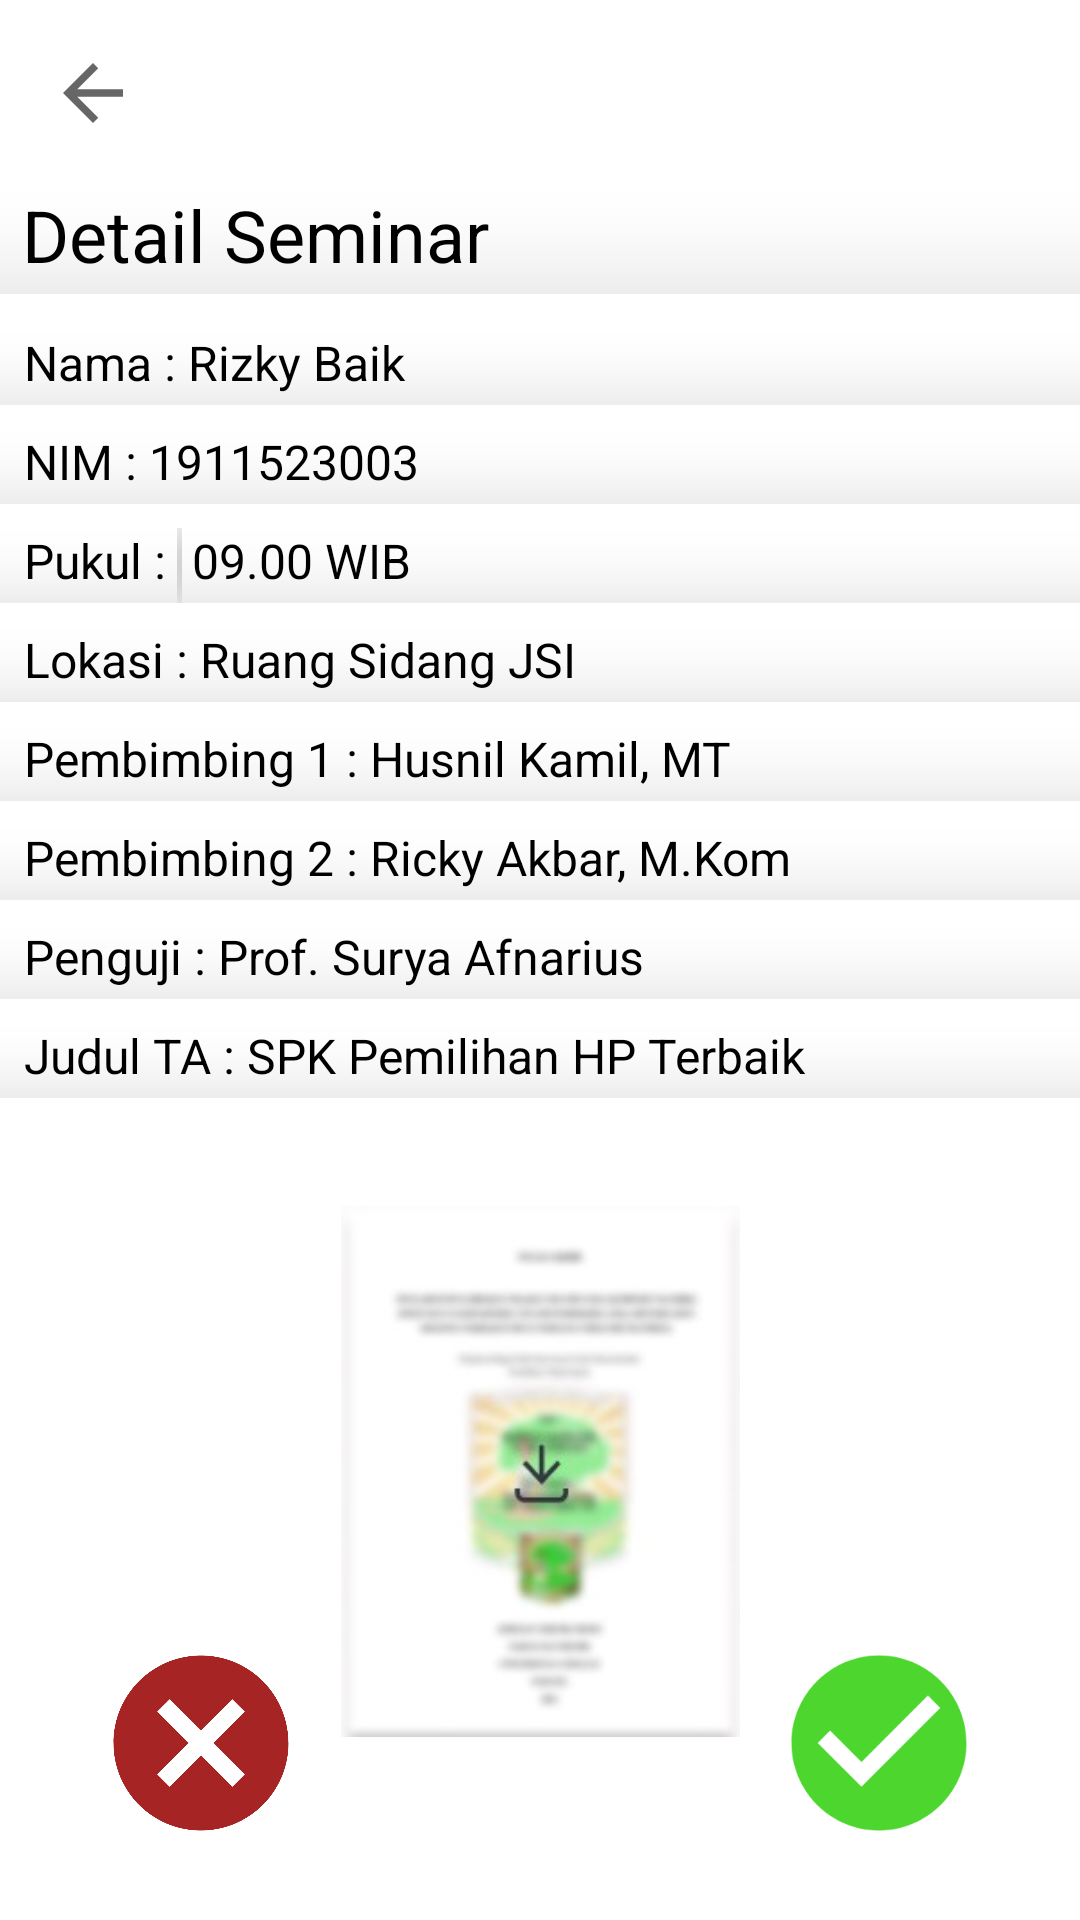

The Android layout XML behind this screen, and the referenced resources:
<!-- AndroidManifest.xml: application theme Theme.MobileTAB12 -->
<!-- res/layout/activity_detail_seminar_jadwal.xml -->
<?xml version="1.0" encoding="utf-8"?>
<androidx.constraintlayout.widget.ConstraintLayout xmlns:android="http://schemas.android.com/apk/res/android"
    xmlns:app="http://schemas.android.com/apk/res-auto"
    xmlns:tools="http://schemas.android.com/tools"
    android:id="@+id/detail_seminar"
    android:layout_width="match_parent"
    android:layout_height="match_parent"
    tools:context=".DetailSeminarJadwalActivity">


    <ImageView
        android:id="@+id/arrowBack13"
        android:layout_width="30dp"
        android:layout_height="30dp"
        android:layout_marginStart="16dp"
        android:layout_marginTop="16dp"
        android:onClick="buttonBackListJadwalSeminar"
        app:layout_constraintStart_toStartOf="parent"
        app:layout_constraintTop_toTopOf="parent"
        app:srcCompat="?attr/homeAsUpIndicator" />

    <ImageView
        android:id="@+id/accept"
        android:layout_width="70dp"
        android:layout_height="70dp"
        android:layout_marginEnd="32dp"
        android:layout_marginBottom="24dp"
        android:onClick="buttonAccept"
        app:layout_constraintBottom_toBottomOf="parent"
        app:layout_constraintEnd_toEndOf="parent"
        app:srcCompat="@drawable/ic_baseline_check_circle_24"
        tools:ignore="OnClick" />

    <ImageView
        android:id="@+id/reject"
        android:layout_width="70dp"
        android:layout_height="70dp"
        android:layout_marginStart="32dp"
        android:onClick="buttonRej"
        android:contentDescription="@string/reject"
        app:layout_constraintBottom_toBottomOf="@+id/accept"
        app:layout_constraintStart_toStartOf="parent"
        app:srcCompat="@drawable/ic_baseline_cancel_24"
        tools:ignore="OnClick" />

    <ImageView
        android:id="@+id/gambarTA"
        android:layout_width="133dp"
        android:layout_height="185dp"
        android:layout_marginTop="32dp"
        app:layout_constraintEnd_toEndOf="parent"
        app:layout_constraintStart_toStartOf="parent"
        app:layout_constraintTop_toBottomOf="@+id/judul_TA"
        app:srcCompat="@drawable/skripsi" />

    <TextView
        android:id="@+id/tanggal_seminar"
        android:layout_width="386dp"
        android:layout_height="36dp"
        android:layout_marginTop="16dp"
        android:background="@android:drawable/status_bar_item_app_background"
        android:paddingLeft="20dp"
        android:text="Detail Seminar"
        android:textColor="#000000"
        android:textSize="24sp"
        app:layout_constraintEnd_toEndOf="parent"
        app:layout_constraintStart_toStartOf="parent"
        app:layout_constraintTop_toBottomOf="@+id/arrowBack13" />

    <TextView
        android:id="@+id/nama"
        android:layout_width="385dp"
        android:layout_height="25dp"
        android:layout_marginTop="12dp"
        android:background="@android:drawable/status_bar_item_app_background"
        android:lineSpacingExtra="8sp"
        android:paddingLeft="20dp"
        android:text="Nama : Rizky Baik"
        android:textColor="#000000"
        android:textSize="16sp"
        app:layout_constraintEnd_toEndOf="parent"
        app:layout_constraintStart_toStartOf="parent"
        app:layout_constraintTop_toBottomOf="@+id/tanggal_seminar" />

    <TextView
        android:id="@+id/NIM"
        android:layout_width="385dp"
        android:layout_height="25dp"
        android:layout_marginTop="8dp"
        android:background="@android:drawable/status_bar_item_app_background"
        android:lineSpacingExtra="8sp"
        android:paddingLeft="20dp"
        android:text="NIM : 1911523003"
        android:textColor="#000000"
        android:textSize="16sp"
        app:layout_constraintEnd_toEndOf="parent"
        app:layout_constraintStart_toStartOf="parent"
        app:layout_constraintTop_toBottomOf="@+id/nama" />

    <TextView
        android:id="@+id/jadwal"
        android:layout_width="wrap_content"
        android:layout_height="25dp"
        android:layout_marginTop="8dp"
        android:background="@android:drawable/status_bar_item_app_background"
        android:lineSpacingExtra="8sp"
        android:paddingLeft="20dp"
        android:text="Pukul : "
        android:textColor="#000000"
        android:textSize="16sp"
        app:layout_constraintStart_toStartOf="@+id/lokasi"
        app:layout_constraintTop_toBottomOf="@+id/NIM" />

    <TextView
        android:id="@+id/jam"
        android:layout_width="314dp"
        android:layout_height="0dp"
        android:background="@android:drawable/status_bar_item_app_background"
        android:text="09.00 WIB"
        android:textSize="16sp"
        android:textColor="#000000"
        android:paddingLeft="5dp"
        app:layout_constraintBottom_toBottomOf="@+id/jadwal"
        app:layout_constraintEnd_toEndOf="@+id/NIM"
        app:layout_constraintHorizontal_bias="0.0"
        app:layout_constraintStart_toEndOf="@+id/jadwal"
        app:layout_constraintTop_toTopOf="@+id/jadwal"
        app:layout_constraintVertical_bias="1.0" />

    <TextView
        android:id="@+id/lokasi"
        android:layout_width="385dp"
        android:layout_height="25dp"
        android:layout_marginTop="8dp"
        android:background="@android:drawable/status_bar_item_app_background"
        android:lineSpacingExtra="8sp"
        android:paddingLeft="20dp"
        android:text="Lokasi : Ruang Sidang JSI"
        android:textColor="#000000"
        android:textSize="16sp"
        app:layout_constraintEnd_toEndOf="parent"
        app:layout_constraintStart_toStartOf="parent"
        app:layout_constraintTop_toBottomOf="@+id/jadwal" />

    <TextView
        android:id="@+id/pembimbing1"
        android:layout_width="385dp"
        android:layout_height="25dp"
        android:layout_marginTop="8dp"
        android:background="@android:drawable/status_bar_item_app_background"
        android:lineSpacingExtra="8sp"
        android:paddingLeft="20dp"
        android:text="Pembimbing 1 : Husnil Kamil, MT"
        android:textColor="#000000"
        android:textSize="16sp"
        app:layout_constraintEnd_toEndOf="parent"
        app:layout_constraintStart_toStartOf="parent"
        app:layout_constraintTop_toBottomOf="@+id/lokasi" />

    <TextView
        android:id="@+id/pembimbing2"
        android:layout_width="385dp"
        android:layout_height="25dp"
        android:layout_marginTop="8dp"
        android:background="@android:drawable/status_bar_item_app_background"
        android:lineSpacingExtra="8sp"
        android:paddingLeft="20dp"
        android:text="Pembimbing 2 : Ricky Akbar, M.Kom"
        android:textColor="#000000"
        android:textSize="16sp"
        app:layout_constraintEnd_toEndOf="parent"
        app:layout_constraintStart_toStartOf="parent"
        app:layout_constraintTop_toBottomOf="@+id/pembimbing1" />

    <TextView
        android:id="@+id/penguji"
        android:layout_width="385dp"
        android:layout_height="25dp"
        android:layout_marginTop="8dp"
        android:background="@android:drawable/status_bar_item_app_background"
        android:lineSpacingExtra="8sp"
        android:paddingLeft="20dp"
        android:text="Penguji : Prof. Surya Afnarius"
        android:textColor="#000000"
        android:textSize="16sp"
        app:layout_constraintEnd_toEndOf="parent"
        app:layout_constraintStart_toStartOf="parent"
        app:layout_constraintTop_toBottomOf="@+id/pembimbing2" />

    <TextView
        android:id="@+id/judul_TA"
        android:layout_width="385dp"
        android:layout_height="25dp"
        android:layout_marginTop="8dp"
        android:background="@android:drawable/status_bar_item_app_background"
        android:lineSpacingExtra="8sp"
        android:paddingLeft="20dp"
        android:text="Judul TA : SPK Pemilihan HP Terbaik"
        android:textColor="#000000"
        android:textSize="16sp"
        app:layout_constraintEnd_toEndOf="parent"
        app:layout_constraintStart_toStartOf="parent"
        app:layout_constraintTop_toBottomOf="@+id/penguji" />

</androidx.constraintlayout.widget.ConstraintLayout>
<!-- resources referenced by this layout -->
<resources>
  <!-- drawable ic_baseline_cancel_24 (drawable) -->
  <vector android:height="24dp" android:tint="#A72424"
      android:viewportHeight="24" android:viewportWidth="24"
      android:width="24dp" xmlns:android="http://schemas.android.com/apk/res/android">
      <path android:fillColor="@android:color/white" android:pathData="M12,2C6.47,2 2,6.47 2,12s4.47,10 10,10 10,-4.47 10,-10S17.53,2 12,2zM17,15.59L15.59,17 12,13.41 8.41,17 7,15.59 10.59,12 7,8.41 8.41,7 12,10.59 15.59,7 17,8.41 13.41,12 17,15.59z"/>
  </vector>
  <!-- drawable ic_baseline_check_circle_24 (drawable) -->
  <vector android:height="24dp" android:tint="#4CD62E"
      android:viewportHeight="24" android:viewportWidth="24"
      android:width="24dp" xmlns:android="http://schemas.android.com/apk/res/android">
      <path android:fillColor="@android:color/white" android:pathData="M12,2C6.48,2 2,6.48 2,12s4.48,10 10,10 10,-4.48 10,-10S17.52,2 12,2zM10,17l-5,-5 1.41,-1.41L10,14.17l7.59,-7.59L19,8l-9,9z"/>
  </vector>
  <!-- drawable skripsi: jpg bitmap (drawable-v24, 6431 bytes) -->
  <string name="reject">Reject</string>
  <style name="Theme.MobileTAB12" parent="Theme.MaterialComponents.DayNight.NoActionBar">
          
          <item name="colorPrimary">@color/purple_500</item>
          <item name="colorPrimaryVariant">@color/purple_700</item>
          <item name="colorOnPrimary">@color/white</item>
          
          <item name="colorSecondary">@color/teal_200</item>
          <item name="colorSecondaryVariant">@color/teal_700</item>
          <item name="colorOnSecondary">@color/black</item>
          
          <item name="android:statusBarColor" tools:targetApi="l">?attr/colorPrimaryVariant</item>
          
      </style>
  <color name="purple_500">#FF6200EE</color>
  <color name="purple_700">#FF3700B3</color>
  <color name="white">#FFFFFFFF</color>
  <color name="teal_200">#FF03DAC5</color>
  <color name="teal_700">#FF018786</color>
  <color name="black">#FF000000</color>
</resources>
